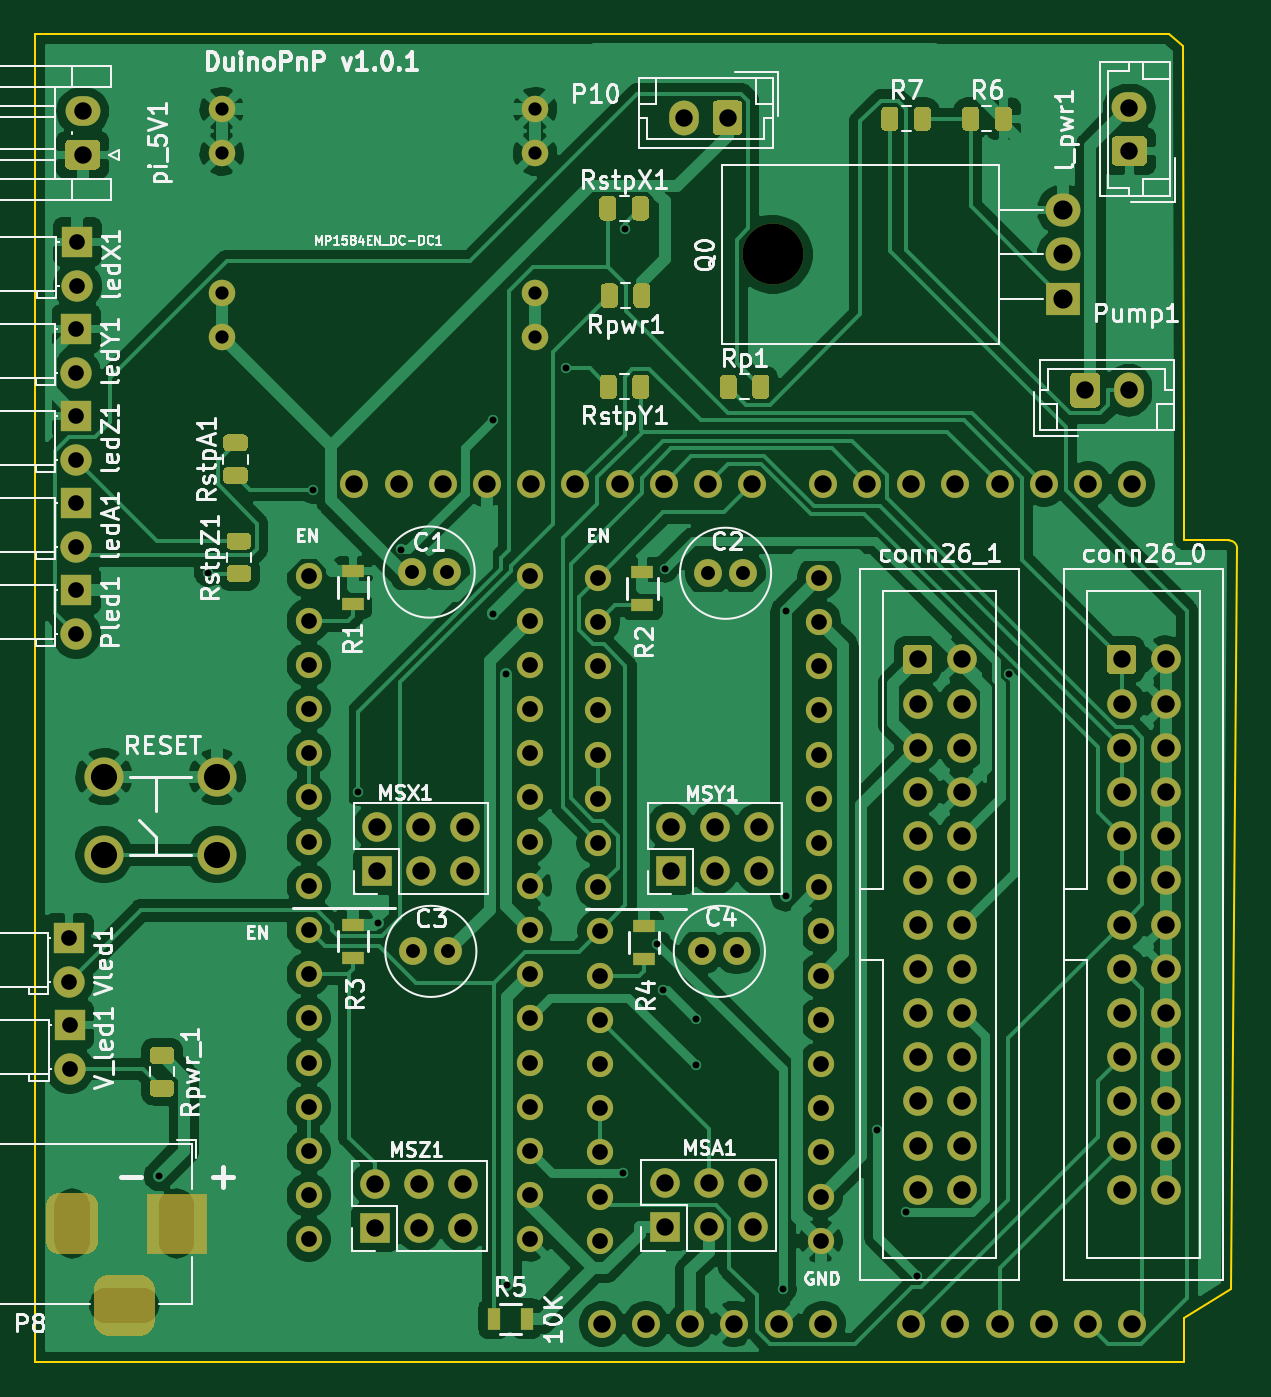
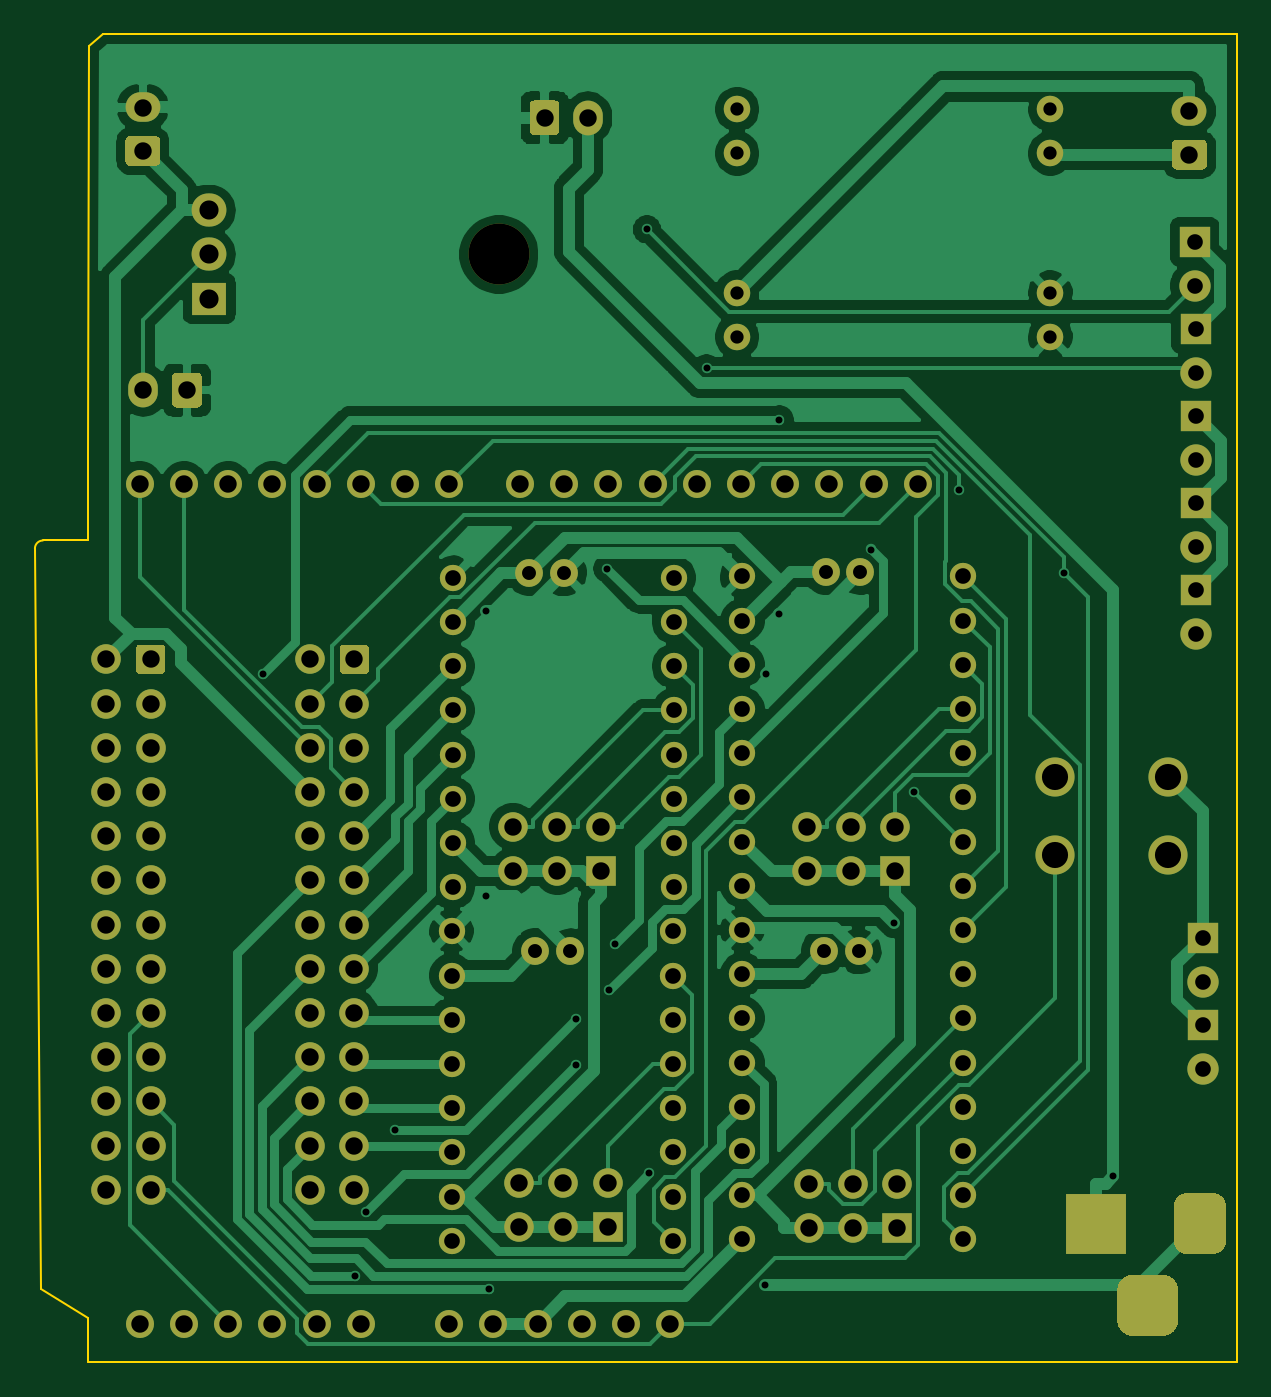
Circuit board: 11 layer files. Board 69.1 x 76.3 mm.
- bottom_copper: sb-cnc-shield-B_Cu.gbl (105425 bytes)
- bottom_mask: sb-cnc-shield-B_Mask.gbs (9679 bytes)
- paste: sb-cnc-shield-B_Paste.gbp (506 bytes)
- bottom_silk: sb-cnc-shield-B_SilkS.gbo (9682 bytes)
- outline: sb-cnc-shield-Edge_Cuts.gm1 (1173 bytes)
- top_copper: sb-cnc-shield-F_Cu.gtl (205001 bytes)
- top_mask: sb-cnc-shield-F_Mask.gts (16361 bytes)
- paste: sb-cnc-shield-F_Paste.gtp (7188 bytes)
- top_silk: sb-cnc-shield-F_SilkS.gto (83153 bytes)
- drill: sb-cnc-shield-NPTH.drl (346 bytes)
- drill: sb-cnc-shield-PTH.drl (4373 bytes)

=== bottom_copper: sb-cnc-shield-B_Cu.gbl (105425 bytes, source omitted) ===
=== bottom_mask: sb-cnc-shield-B_Mask.gbs (9679 bytes, source omitted) ===
=== paste: sb-cnc-shield-B_Paste.gbp ===
%TF.GenerationSoftware,KiCad,Pcbnew,5.1.6-c6e7f7d~87~ubuntu20.04.1*%
%TF.CreationDate,2021-12-05T16:45:17+01:00*%
%TF.ProjectId,sb-cnc-shield,73622d63-6e63-42d7-9368-69656c642e6b,rev?*%
%TF.SameCoordinates,Original*%
%TF.FileFunction,Paste,Bot*%
%TF.FilePolarity,Positive*%
%FSLAX46Y46*%
G04 Gerber Fmt 4.6, Leading zero omitted, Abs format (unit mm)*
G04 Created by KiCad (PCBNEW 5.1.6-c6e7f7d~87~ubuntu20.04.1) date 2021-12-05 16:45:17*
%MOMM*%
%LPD*%
G01*
G04 APERTURE LIST*
G04 APERTURE END LIST*
M02*

=== bottom_silk: sb-cnc-shield-B_SilkS.gbo (9682 bytes, source omitted) ===
=== outline: sb-cnc-shield-Edge_Cuts.gm1 ===
%TF.GenerationSoftware,KiCad,Pcbnew,5.1.6-c6e7f7d~87~ubuntu20.04.1*%
%TF.CreationDate,2021-12-05T16:45:17+01:00*%
%TF.ProjectId,sb-cnc-shield,73622d63-6e63-42d7-9368-69656c642e6b,rev?*%
%TF.SameCoordinates,Original*%
%TF.FileFunction,Profile,NP*%
%FSLAX46Y46*%
G04 Gerber Fmt 4.6, Leading zero omitted, Abs format (unit mm)*
G04 Created by KiCad (PCBNEW 5.1.6-c6e7f7d~87~ubuntu20.04.1) date 2021-12-05 16:45:17*
%MOMM*%
%LPD*%
G01*
G04 APERTURE LIST*
%TA.AperFunction,Profile*%
%ADD10C,0.100000*%
%TD*%
G04 APERTURE END LIST*
D10*
X182930800Y-72166480D02*
G75*
G02*
X183388000Y-72623680I-5080J-462280D01*
G01*
X180289200Y-43764200D02*
X179451000Y-43078400D01*
X180289200Y-43764200D02*
X180340000Y-67310000D01*
X114300000Y-43053000D02*
X179451000Y-43078400D01*
X114300000Y-66040000D02*
X114300000Y-43053000D01*
X114300000Y-119380000D02*
X114300000Y-66040000D01*
X180340000Y-119380000D02*
X114300000Y-119380000D01*
X180340000Y-116840000D02*
X180340000Y-119380000D01*
X183032400Y-115168680D02*
X180340000Y-116840000D01*
X183388000Y-72623680D02*
X183032400Y-115168680D01*
X180345080Y-72166480D02*
X182930800Y-72166480D01*
X180340000Y-67310000D02*
X180345080Y-72166480D01*
M02*

=== top_copper: sb-cnc-shield-F_Cu.gtl (205001 bytes, source omitted) ===
=== top_mask: sb-cnc-shield-F_Mask.gts (16361 bytes, source omitted) ===
=== paste: sb-cnc-shield-F_Paste.gtp (7188 bytes, source omitted) ===
=== top_silk: sb-cnc-shield-F_SilkS.gto (83153 bytes, source omitted) ===
=== drill: sb-cnc-shield-NPTH.drl ===
M48
; DRILL file {KiCad 5.1.6-c6e7f7d~87~ubuntu20.04.1} date Sun Dec  5 16:45:19 2021
; FORMAT={-:-/ absolute / inch / decimal}
; #@! TF.CreationDate,2021-12-05T16:45:19+01:00
; #@! TF.GenerationSoftware,Kicad,Pcbnew,5.1.6-c6e7f7d~87~ubuntu20.04.1
; #@! TF.FileFunction,NonPlated,1,2,NPTH
FMAT,2
INCH
T1C0.1378
%
G90
G05
T1
X6.1701Y-2.194
T0
M30

=== drill: sb-cnc-shield-PTH.drl ===
M48
; DRILL file {KiCad 5.1.6-c6e7f7d~87~ubuntu20.04.1} date Sun Dec  5 16:45:19 2021
; FORMAT={-:-/ absolute / inch / decimal}
; #@! TF.CreationDate,2021-12-05T16:45:19+01:00
; #@! TF.GenerationSoftware,Kicad,Pcbnew,5.1.6-c6e7f7d~87~ubuntu20.04.1
; #@! TF.FileFunction,Plated,1,2,PTH
FMAT,2
INCH
T1C0.0157
T2C0.0300
T3C0.0315
T4C0.0354
T5C0.0394
T6C0.0433
T7C0.0591
%
G90
G05
T1
X4.7802Y-4.2791
X4.8918Y-2.9141
X5.1282Y-2.7263
X5.232Y-3.4098
X5.2763Y-3.7058
X5.3281Y-2.8616
X5.5358Y-2.5678
X5.5362Y-3.0071
X5.566Y-3.1426
X5.568Y-4.5265
X5.7005Y-2.452
X5.8301Y-4.2729
X5.8352Y-2.1374
X5.9076Y-3.7536
X5.9209Y-3.8591
X5.925Y-2.9051
X5.9949Y-3.9248
X5.9949Y-4.0283
X6.1916Y-4.5349
X6.1985Y-3.0013
X6.1985Y-3.6465
X6.4054Y-4.1754
X6.4704Y-4.3599
X6.4952Y-4.5054
X6.7032Y-3.1424
T2
X4.9227Y-1.8655
X4.9227Y-1.9655
X4.9227Y-2.2805
X4.9227Y-2.3805
X5.6313Y-1.8655
X5.6313Y-1.9655
X5.6313Y-2.2805
X5.6313Y-2.3805
T3
X5.3564Y-3.7708
X5.4351Y-3.7708
X6.0092Y-3.7708
X6.0879Y-3.7708
X6.0232Y-2.9154
X6.1019Y-2.9154
X5.3526Y-2.9126
X5.4313Y-2.9126
T4
X4.5936Y-2.5591
X4.5936Y-2.6591
X5.7774Y-3.7254
X5.7774Y-3.8254
X5.7774Y-3.9254
X5.7774Y-4.0254
X5.7774Y-4.1254
X5.7774Y-4.2254
X5.7774Y-4.3254
X5.7774Y-4.4254
X6.2774Y-3.7254
X6.2774Y-3.8254
X6.2774Y-3.9254
X6.2774Y-4.0254
X6.2774Y-4.1254
X6.2774Y-4.2254
X6.2774Y-4.3254
X6.2774Y-4.4254
X5.1194Y-3.7224
X5.1194Y-3.8224
X5.1194Y-3.9224
X5.1194Y-4.0224
X5.1194Y-4.1224
X5.1194Y-4.2224
X5.1194Y-4.3224
X5.1194Y-4.4224
X5.6194Y-3.7224
X5.6194Y-3.8224
X5.6194Y-3.9224
X5.6194Y-4.0224
X5.6194Y-4.1224
X5.6194Y-4.2224
X5.6194Y-4.3224
X5.6194Y-4.4224
X5.1194Y-2.9224
X5.1194Y-3.0224
X5.1194Y-3.1224
X5.1194Y-3.2224
X5.1194Y-3.3224
X5.1194Y-3.4224
X5.1194Y-3.5224
X5.1194Y-3.6224
X5.6194Y-2.9224
X5.6194Y-3.0224
X5.6194Y-3.1224
X5.6194Y-3.2224
X5.6194Y-3.3224
X5.6194Y-3.4224
X5.6194Y-3.5224
X5.6194Y-3.6224
X4.5936Y-2.3622
X4.5936Y-2.4622
X4.5774Y-3.7402
X4.5774Y-3.8402
X5.7744Y-2.9254
X5.7744Y-3.0254
X5.7744Y-3.1254
X5.7744Y-3.2254
X5.7744Y-3.3254
X5.7744Y-3.4254
X5.7744Y-3.5254
X5.7744Y-3.6254
X6.2744Y-2.9254
X6.2744Y-3.0254
X6.2744Y-3.1254
X6.2744Y-3.2254
X6.2744Y-3.3254
X6.2744Y-3.4254
X6.2744Y-3.5254
X6.2744Y-3.6254
X4.5962Y-2.1654
X4.5962Y-2.2654
X4.5936Y-2.7559
X4.5936Y-2.8559
X4.5936Y-2.9528
X4.5936Y-3.0528
X4.5784Y-3.937
X4.5784Y-4.037
T5
X5.2226Y-2.7134
X5.3226Y-2.7134
X5.4226Y-2.7134
X5.5226Y-2.7134
X5.6226Y-2.7134
X5.7226Y-2.7134
X5.7826Y-4.6134
X5.8226Y-2.7134
X5.8826Y-4.6134
X5.9226Y-2.7134
X5.9826Y-4.6134
X6.0226Y-2.7134
X6.0826Y-4.6134
X6.1226Y-2.7134
X6.1826Y-4.6134
X6.2826Y-2.7134
X6.2826Y-4.6134
X6.3826Y-2.7134
X6.4826Y-2.7134
X6.4826Y-4.6134
X6.5826Y-2.7134
X6.5826Y-4.6134
X6.6826Y-2.7134
X6.6826Y-4.6134
X6.7826Y-2.7134
X6.7826Y-4.6134
X6.8826Y-2.7134
X6.8826Y-4.6134
X6.9826Y-2.7134
X6.9826Y-4.6134
X5.9384Y-3.4884
X5.9384Y-3.5884
X6.0384Y-3.4884
X6.0384Y-3.5884
X6.1384Y-3.4884
X6.1384Y-3.5884
X6.876Y-2.501
X6.9744Y-2.501
X6.976Y-1.8616
X6.976Y-1.96
X6.9584Y-3.1102
X6.9584Y-3.2102
X6.9584Y-3.3102
X6.9584Y-3.4102
X6.9584Y-3.5102
X6.9584Y-3.6102
X6.9584Y-3.7102
X6.9584Y-3.8102
X6.9584Y-3.9102
X6.9584Y-4.0102
X6.9584Y-4.1102
X6.9584Y-4.2102
X6.9584Y-4.3102
X7.0584Y-3.1102
X7.0584Y-3.2102
X7.0584Y-3.3102
X7.0584Y-3.4102
X7.0584Y-3.5102
X7.0584Y-3.6102
X7.0584Y-3.7102
X7.0584Y-3.8102
X7.0584Y-3.9102
X7.0584Y-4.0102
X7.0584Y-4.1102
X7.0584Y-4.2102
X7.0584Y-4.3102
X5.9686Y-1.885
X6.067Y-1.885
X4.6079Y-1.8701
X4.6079Y-1.9685
X5.9244Y-4.2954
X5.9244Y-4.3954
X6.0244Y-4.2954
X6.0244Y-4.3954
X6.1244Y-4.2954
X6.1244Y-4.3954
X5.2734Y-3.4884
X5.2734Y-3.5884
X5.3734Y-3.4884
X5.3734Y-3.5884
X5.4734Y-3.4884
X5.4734Y-3.5884
X5.2694Y-4.2964
X5.2694Y-4.3964
X5.3694Y-4.2964
X5.3694Y-4.3964
X5.4694Y-4.2964
X5.4694Y-4.3964
X6.4972Y-3.1102
X6.4972Y-3.2102
X6.4972Y-3.3102
X6.4972Y-3.4102
X6.4972Y-3.5102
X6.4972Y-3.6102
X6.4972Y-3.7102
X6.4972Y-3.8102
X6.4972Y-3.9102
X6.4972Y-4.0102
X6.4972Y-4.1102
X6.4972Y-4.2102
X6.4972Y-4.3102
X6.5972Y-3.1102
X6.5972Y-3.2102
X6.5972Y-3.3102
X6.5972Y-3.4102
X6.5972Y-3.5102
X6.5972Y-3.6102
X6.5972Y-3.7102
X6.5972Y-3.8102
X6.5972Y-3.9102
X6.5972Y-4.0102
X6.5972Y-4.1102
X6.5972Y-4.2102
X6.5972Y-4.3102
T6
X6.826Y-2.094
X6.826Y-2.194
X6.826Y-2.294
T7
X4.6564Y-3.3752
X4.6564Y-3.5524
X4.9123Y-3.3752
X4.9123Y-3.5524
T5
G00X4.5842Y-4.3472
M15
G01X4.5842Y-4.426
M16
G05
G00X4.6629Y-4.5717
M15
G01X4.7417Y-4.5717
M16
G05
G00X4.8204Y-4.3472
M15
G01X4.8204Y-4.426
M16
G05
T0
M30

